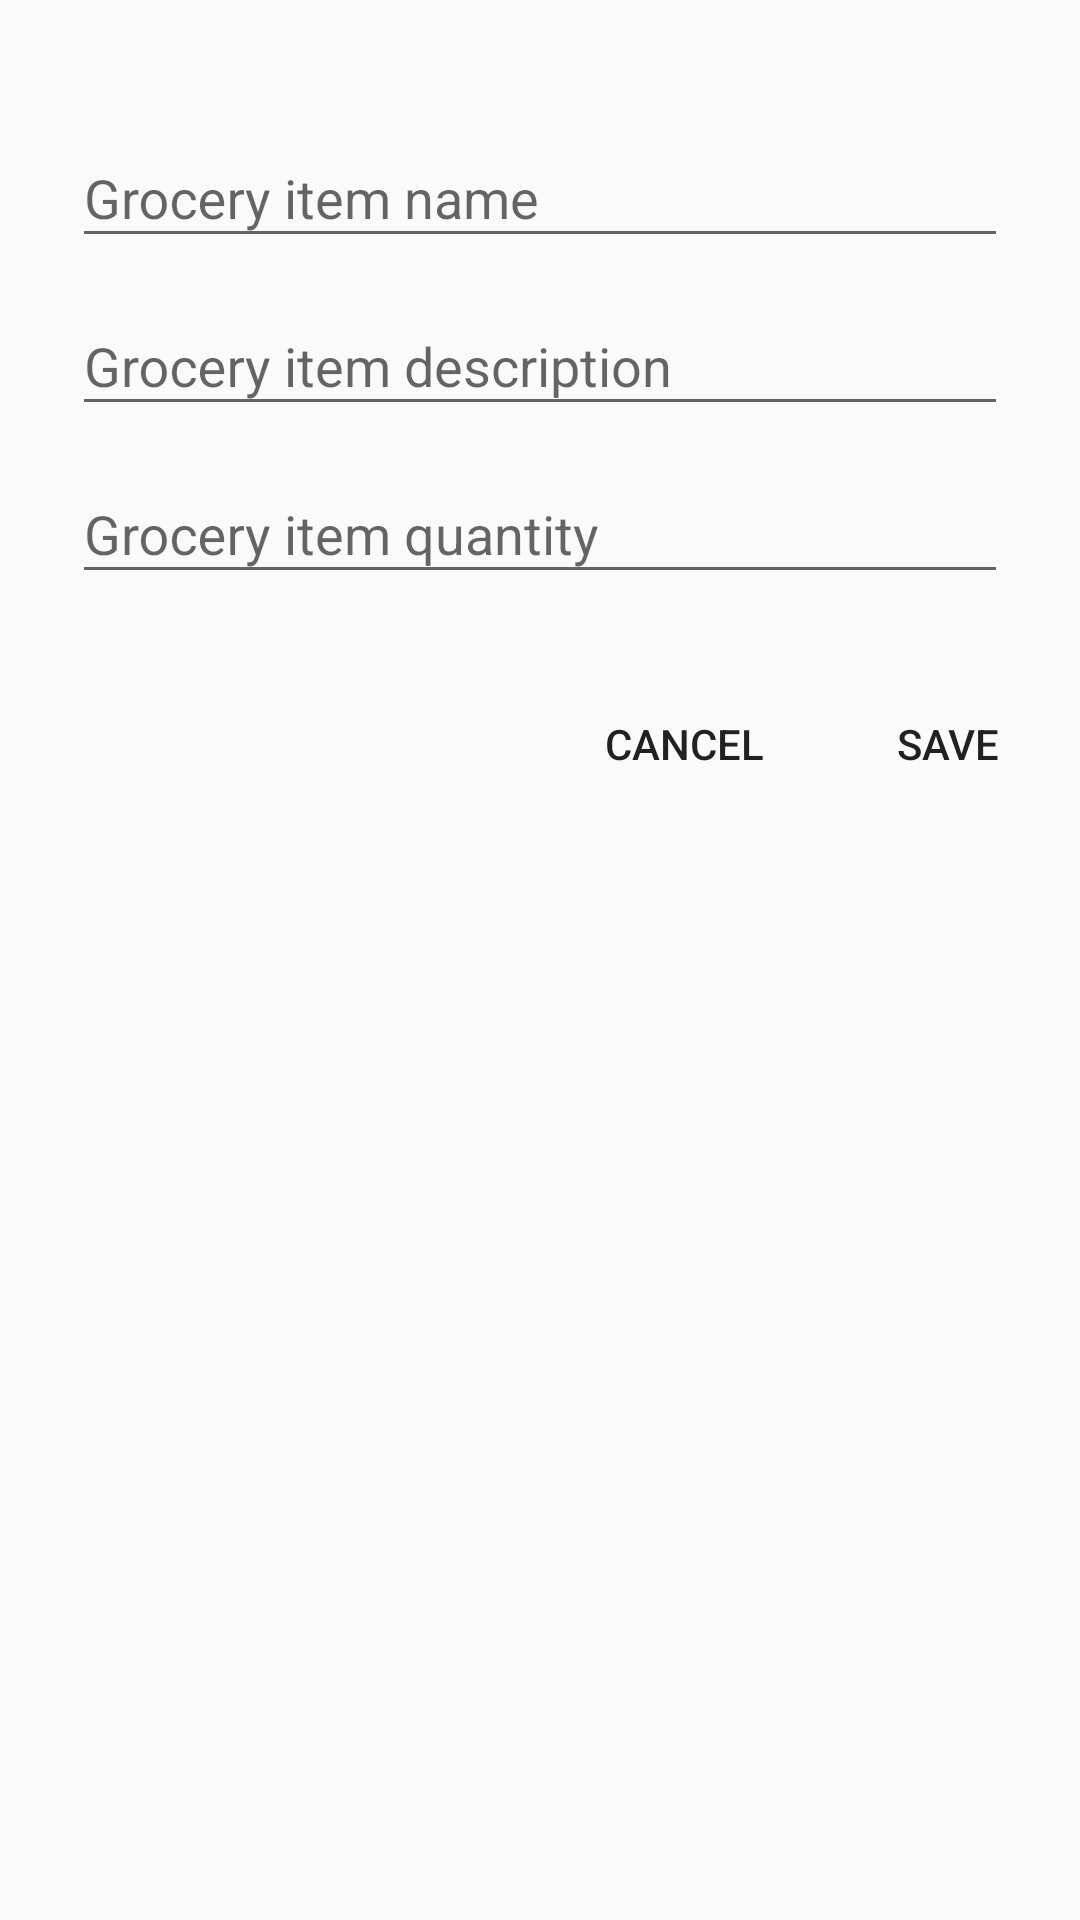

Here is an Android app screen rendered from its layout file. Give the layout XML and the strings, colors and styles it references.
<!-- AndroidManifest.xml: application theme AppTheme -->
<!-- res/layout/fragment_add_grocery_dialog.xml -->
<?xml version="1.0" encoding="utf-8"?>
<LinearLayout xmlns:android="http://schemas.android.com/apk/res/android"
    xmlns:app="http://schemas.android.com/apk/res-auto"
    android:orientation="vertical"
    android:layout_width="match_parent"
    android:layout_height="match_parent">

    <android.support.design.widget.TextInputLayout
        android:id="@+id/addItemNameContainer"
        android:layout_width="match_parent"
        android:layout_height="wrap_content"
        app:hintTextAppearance="@style/TextAppearence.App.TextInputLayout"
        android:paddingTop="20dp"
        android:paddingStart="24dp"
        android:paddingEnd="24dp">
        <android.support.design.widget.TextInputEditText
            android:layout_width="match_parent"
            android:layout_height="wrap_content"
            android:id="@+id/groceryItemName"
            android:hint="@string/add_item_name_hint"
            android:paddingTop="20dp"
            android:inputType="textPersonName"/>
    </android.support.design.widget.TextInputLayout>
    <android.support.design.widget.TextInputLayout
        android:id="@+id/addItemDescContainer"
        android:layout_width="match_parent"
        android:layout_height="wrap_content"
        app:hintTextAppearance="@style/TextAppearence.App.TextInputLayout"
        android:paddingStart="24dp"
        android:paddingEnd="24dp">
        <android.support.design.widget.TextInputEditText
            android:layout_width="match_parent"
            android:layout_height="wrap_content"
            android:id="@+id/groceryItemDescription"
            android:hint="@string/add_item_desc_hint"
            android:inputType="textMultiLine"/>
    </android.support.design.widget.TextInputLayout>
    <android.support.design.widget.TextInputLayout
        android:id="@+id/itemNameContainer"
        android:layout_width="match_parent"
        android:layout_height="wrap_content"
        app:hintTextAppearance="@style/TextAppearence.App.TextInputLayout"
        android:paddingStart="24dp"
        android:paddingEnd="24dp"
        android:paddingBottom="24dp">
        <android.support.design.widget.TextInputEditText
            android:layout_width="match_parent"
            android:layout_height="wrap_content"
            android:inputType="number"
            android:ems="10"
            android:id="@+id/groceryItemQuantity"
            android:hint="@string/add_item_quant_hint" />
    </android.support.design.widget.TextInputLayout>
    <RelativeLayout
        android:orientation="horizontal"
        android:layout_width="match_parent"
        android:layout_height="52dp"
        android:paddingTop="8dp"
        android:paddingBottom="8dp">

        <Button
            android:layout_width="wrap_content"
            android:layout_height="36dp"
            android:text="@string/dialog_cancel"
            android:id="@+id/cancelAddGroceryButton"
            android:background="@null"
            android:layout_toLeftOf="@+id/saveGroceryItemButton" />

        <Button
            android:layout_width="wrap_content"
            android:layout_height="36dp"
            android:text="@string/dialog_save"
            android:id="@+id/saveGroceryItemButton"
            android:layout_gravity="right"
            android:background="@null"
            android:layout_alignParentEnd="true"
            android:paddingStart="8dp"
            android:paddingEnd="8dp"/>
    </RelativeLayout>

</LinearLayout>
<!-- resources referenced by this layout -->
<resources>
  <string name="add_item_desc_hint">Grocery item description</string>
  <string name="add_item_name_hint">Grocery item name</string>
  <string name="add_item_quant_hint">Grocery item quantity</string>
  <string name="dialog_cancel">Cancel</string>
  <string name="dialog_save">Save</string>
  <style name="TextAppearence.App.TextInputLayout" parent="@android:style/TextAppearance">
          <item name="android:textColor">@color/colorDialogEditText</item>
      </style>
  <style name="AppTheme" parent="Theme.AppCompat.Light.DarkActionBar">
          
          <item name="colorPrimary">@color/colorPrimary</item>
          <item name="colorPrimaryDark">@color/colorPrimaryDark</item>
          <item name="colorAccent">@color/colorDialogEditText</item>
  
          <item name="android:dialogTheme">@style/CustomDialog</item>
  
          
          <item name="android:windowActivityTransitions">true</item>
          
          <item name="android:windowEnterTransition">@transition/explode</item>
          <item name="android:windowExitTransition">@transition/explode</item>
  
          
          
          
          
          
  
      </style>
  <color name="colorDialogEditText">#2196f3</color>
  <color name="colorPrimary">#3F51B5</color>
  <color name="colorPrimaryDark">#303F9F</color>
  <style name="CustomDialog" parent="@style/Theme.AppCompat.Light.Dialog">
          <item name="android:windowNoTitle">false</item>
      </style>
</resources>
